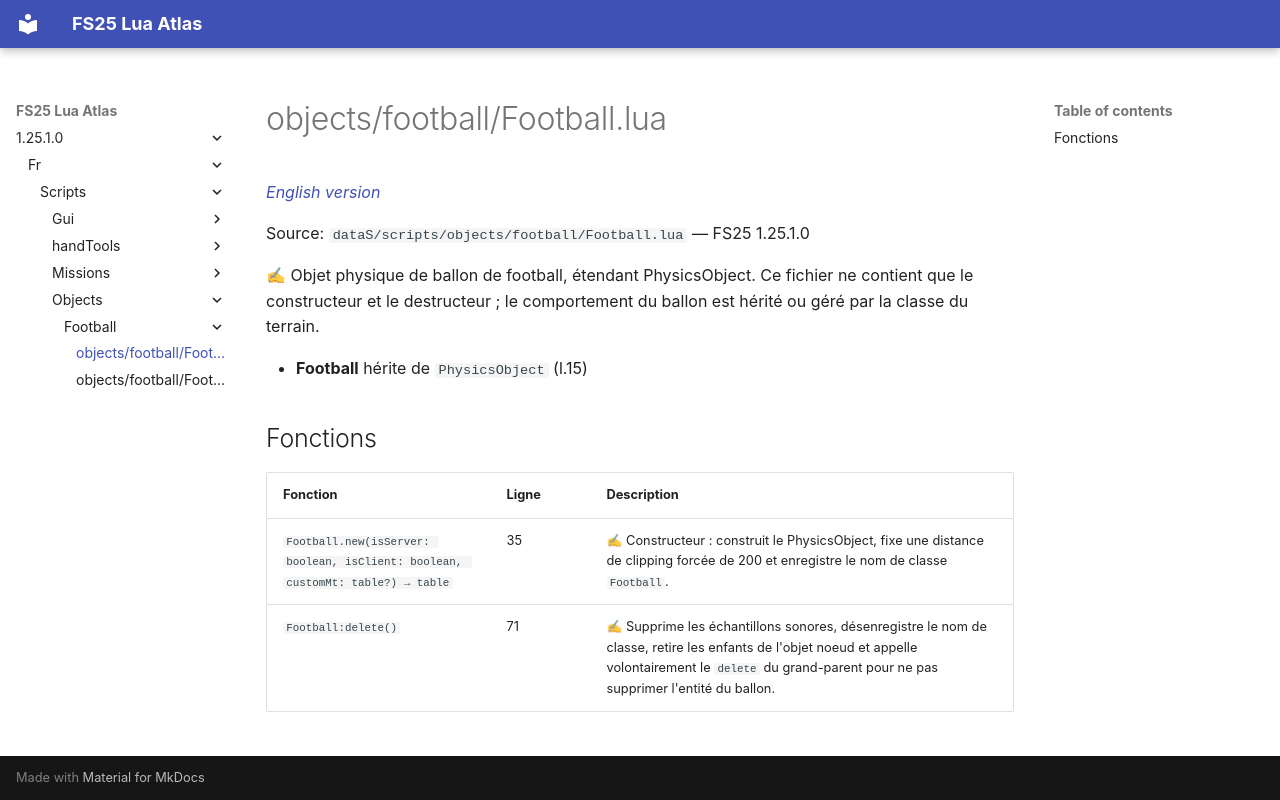

repository: Tim0219800/fs25-lua-atlas · page: 1.25.1.0/fr/scripts/objects/football/Football.html · generator: mkdocs

# objects/football/Football.lua

*[English version](../../../../scripts/objects/football/Football.md)*

Source: `dataS/scripts/objects/football/Football.lua` — FS25 1.25.1.0

✍ Objet physique de ballon de football, étendant PhysicsObject. Ce fichier ne contient que le constructeur et le destructeur ; le comportement du ballon est hérité ou géré par la classe du terrain.

- **Football** hérite de `PhysicsObject` (l.15)

## Fonctions

| Fonction | Ligne | Description |
|---|---|---|
| `Football.new(isServer: boolean, isClient: boolean, customMt: table?) → table` | 35 | ✍ Constructeur : construit le PhysicsObject, fixe une distance de clipping forcée de 200 et enregistre le nom de classe `Football`. |
| `Football:delete()` | 71 | ✍ Supprime les échantillons sonores, désenregistre le nom de classe, retire les enfants de l'objet noeud et appelle volontairement le `delete` du grand-parent pour ne pas supprimer l'entité du ballon. |
